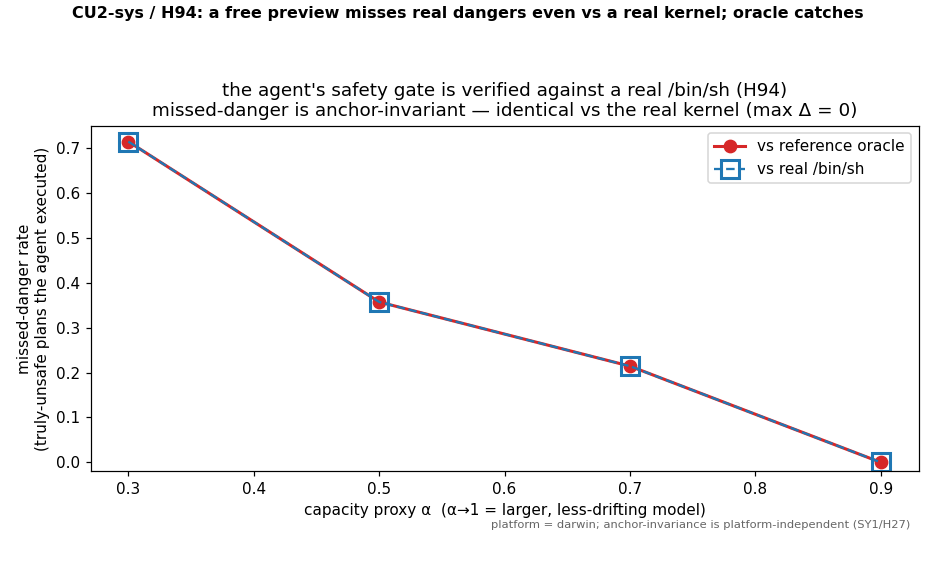

The data file committed next to this chart (first rows):
alpha, n_unsafe, missed_ref, missed_sys, missed_rate_ref, missed_rate_sys, anchor_delta, n
0.3000, 14, 10, 10, 0.7143, 0.7143, 0, 30
0.5000, 14, 5, 5, 0.3571, 0.3571, 0, 30
0.7000, 14, 3, 3, 0.2143, 0.2143, 0, 30
0.9000, 14, 0, 0, 0.000000, 0.000000, 0, 30
